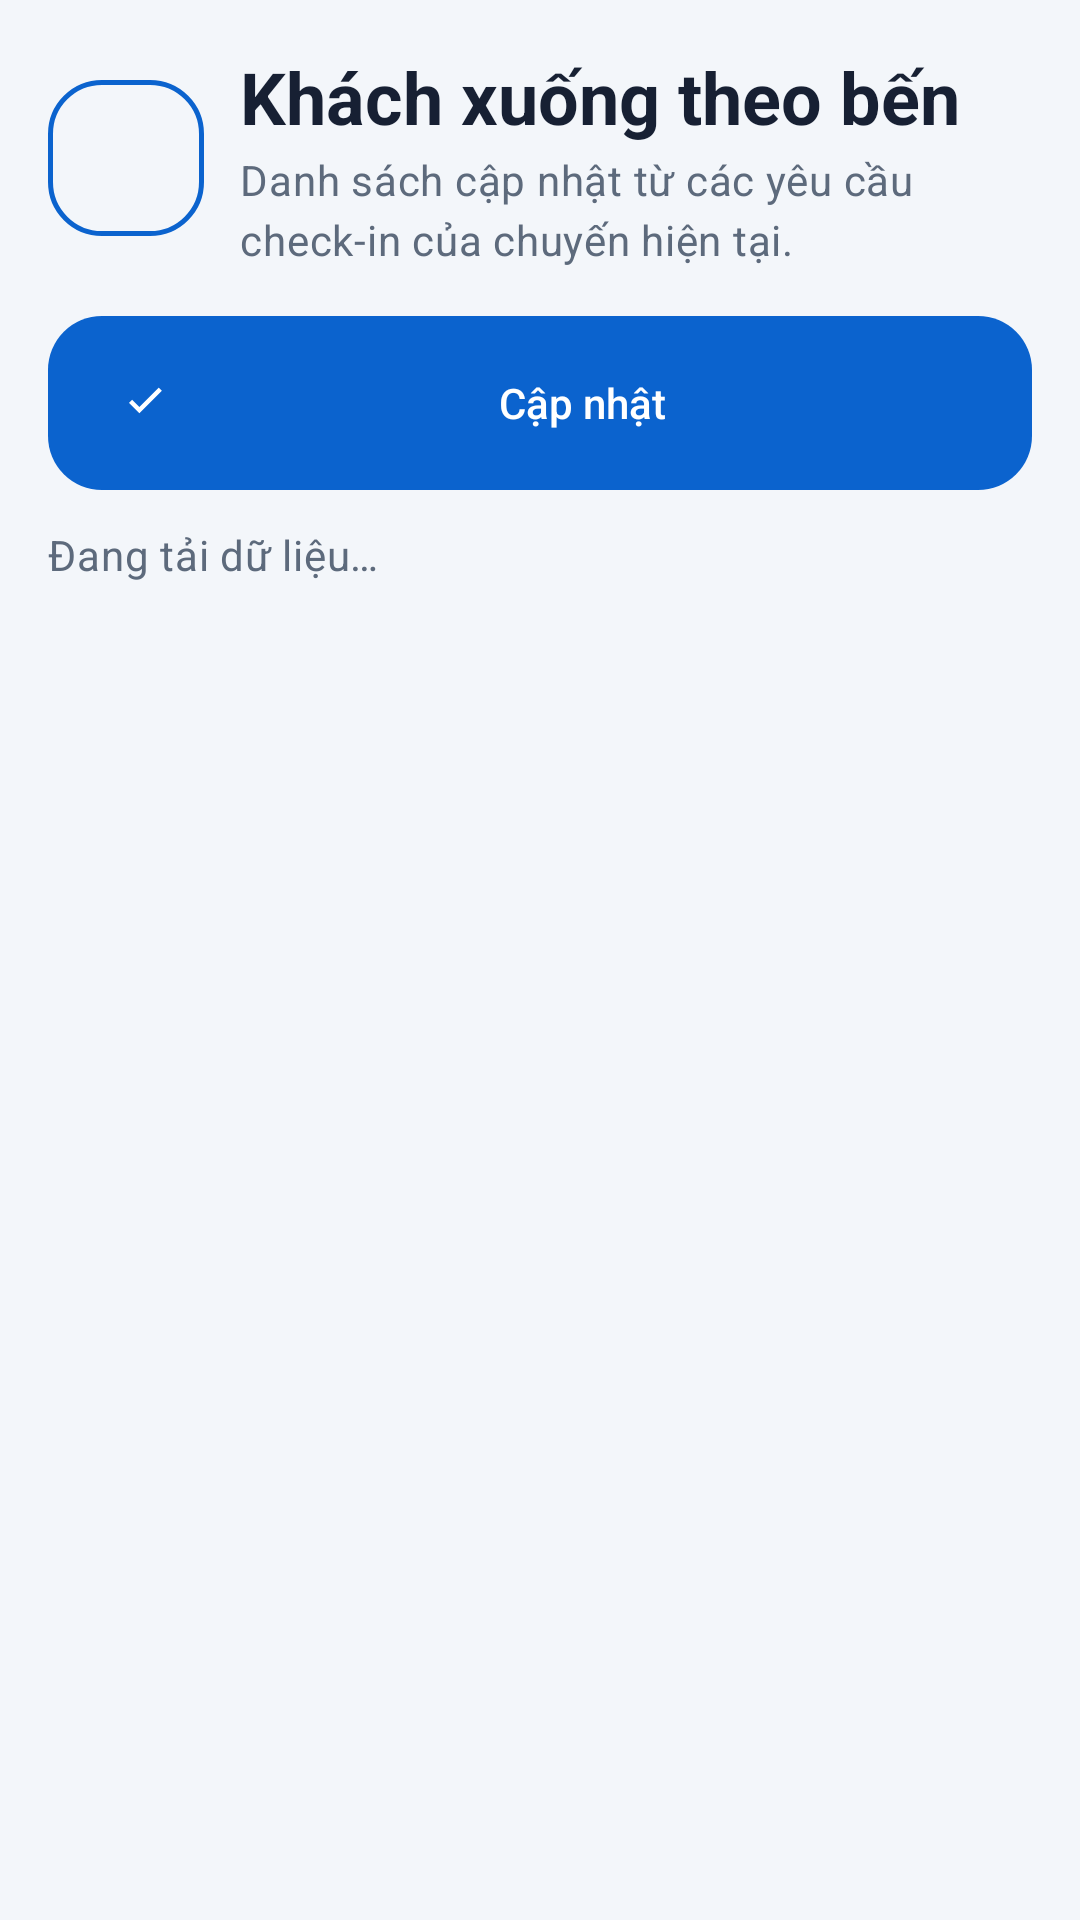

Produce the Android XML layout that renders to this screen, including the resource entries it uses.
<!-- AndroidManifest.xml: application theme Theme.Smartbus -->
<!-- res/layout/fragment_dropoff_manifest.xml -->
<?xml version="1.0" encoding="utf-8"?>
<androidx.coordinatorlayout.widget.CoordinatorLayout xmlns:android="http://schemas.android.com/apk/res/android"
    xmlns:app="http://schemas.android.com/apk/res-auto"
    android:layout_width="match_parent"
    android:layout_height="match_parent"
    android:background="@color/md3_background">

    <androidx.core.widget.NestedScrollView
        android:layout_width="match_parent"
        android:layout_height="match_parent"
        android:fillViewport="true">

        <LinearLayout
            android:layout_width="match_parent"
            android:layout_height="wrap_content"
            android:orientation="vertical"
            android:padding="@dimen/spacing_md"
            android:paddingBottom="120dp">

            <LinearLayout
                android:layout_width="match_parent"
                android:layout_height="wrap_content"
                android:gravity="center_vertical"
                android:orientation="horizontal">

                <com.google.android.material.button.MaterialButton
                    android:id="@+id/dropoffBackButton"
                    style="@style/Widget.Smartbus.Button.Secondary"
                    android:layout_width="52dp"
                    android:layout_height="52dp"
                    android:contentDescription="@string/action_back"
                    android:text=""
                    app:icon="@drawable/ic_arrow_back"
                    app:iconGravity="textStart" />

                <LinearLayout
                    android:layout_width="0dp"
                    android:layout_height="wrap_content"
                    android:layout_marginStart="@dimen/spacing_sm"
                    android:layout_weight="1"
                    android:orientation="vertical">

                    <TextView
                        style="@style/TextAppearance.Smartbus.Headline"
                        android:layout_width="match_parent"
                        android:layout_height="wrap_content"
                        android:text="@string/dropoff_manifest_title" />

                    <TextView
                        style="@style/TextAppearance.Smartbus.Body"
                        android:layout_width="match_parent"
                        android:layout_height="wrap_content"
                        android:layout_marginTop="2dp"
                        android:text="@string/dropoff_manifest_subtitle" />
                </LinearLayout>
            </LinearLayout>

            <com.google.android.material.button.MaterialButton
                android:id="@+id/dropoffRefreshButton"
                style="@style/Widget.Smartbus.Button.Primary"
                android:layout_width="match_parent"
                android:layout_height="@dimen/button_height"
                android:layout_marginTop="@dimen/spacing_md"
                android:text="@string/dropoff_manifest_refresh"
                app:icon="@drawable/ic_check" />

            <TextView
                android:id="@+id/dropoffSummaryTextView"
                style="@style/TextAppearance.Smartbus.Body"
                android:layout_width="match_parent"
                android:layout_height="wrap_content"
                android:layout_marginTop="@dimen/spacing_sm"
                android:text="@string/loading_default" />

            <LinearLayout
                android:id="@+id/dropoffManifestContainer"
                android:layout_width="match_parent"
                android:layout_height="wrap_content"
                android:layout_marginTop="@dimen/spacing_sm"
                android:orientation="vertical" />

            <com.google.android.material.progressindicator.LinearProgressIndicator
                android:id="@+id/dropoffProgress"
                android:layout_width="match_parent"
                android:layout_height="wrap_content"
                android:layout_marginTop="@dimen/spacing_sm"
                android:indeterminate="true"
                android:visibility="gone"
                app:indicatorColor="@color/md3_primary"
                app:trackColor="@color/md3_primary_container" />
        </LinearLayout>
    </androidx.core.widget.NestedScrollView>

    <View
        android:id="@+id/dropoffSnackbarAnchor"
        android:layout_width="1dp"
        android:layout_height="1dp"
        android:layout_gravity="bottom|center_horizontal"
        android:contentDescription="@string/state_snackbar_anchor" />
</androidx.coordinatorlayout.widget.CoordinatorLayout>
<!-- resources referenced by this layout -->
<resources>
  <color name="md3_background">#F3F6FA</color>
  <color name="md3_primary">#0B63CE</color>
  <color name="md3_primary_container">#D8E8FF</color>
  <dimen name="button_height">58dp</dimen>
  <dimen name="spacing_md">16dp</dimen>
  <dimen name="spacing_sm">12dp</dimen>
  <!-- drawable ic_check (drawable) -->
  <vector xmlns:android="http://schemas.android.com/apk/res/android"
      android:width="24dp"
      android:height="24dp"
      android:viewportWidth="24"
      android:viewportHeight="24">
      <path
          android:fillColor="@color/md3_primary"
          android:pathData="M8.6,16.6L4,12l1.4,-1.4L8.6,13.8 17.2,5.2 18.6,6.6z" />
  </vector>
  <string name="action_back">Quay lại</string>
  <string name="dropoff_manifest_refresh">Cập nhật</string>
  <string name="dropoff_manifest_subtitle">Danh sách cập nhật từ các yêu cầu check-in của chuyến hiện tại.</string>
  <string name="dropoff_manifest_title">Khách xuống theo bến</string>
  <string name="loading_default">Đang tải dữ liệu…</string>
  <string name="state_snackbar_anchor">Thông báo nhanh</string>
  <style name="TextAppearance.Smartbus.Body" parent="TextAppearance.Material3.BodyMedium">
          <item name="android:textColor">@color/md3_on_surface_variant</item>
          <item name="android:lineSpacingExtra">2dp</item>
      </style>
  <style name="TextAppearance.Smartbus.Headline" parent="TextAppearance.Material3.HeadlineSmall">
          <item name="android:textColor">@color/md3_on_surface</item>
          <item name="android:fontFamily">sans-serif-medium</item>
          <item name="android:textStyle">bold</item>
      </style>
  <color name="md3_on_surface_variant">#5D6A7C</color>
  <color name="md3_on_surface">#172033</color>
  <dimen name="radius_md">18dp</dimen>
  <color name="md3_on_primary">#FFFFFFFF</color>
  <color name="md3_on_primary_container">#001B3D</color>
  <color name="md3_secondary">#52637A</color>
  <color name="md3_on_secondary">#FFFFFFFF</color>
  <color name="md3_secondary_container">#E4EAF2</color>
  <color name="md3_on_secondary_container">#1B2736</color>
  <color name="md3_surface">#FFFFFFFF</color>
  <color name="md3_surface_variant">#E8EEF7</color>
  <color name="md3_outline">#D7DEE9</color>
  <color name="smartbus_error">#D93025</color>
  <style name="Widget.Smartbus.Card" parent="Widget.Material3.CardView.Elevated">
          <item name="cardBackgroundColor">@color/md3_surface</item>
          <item name="cardCornerRadius">@dimen/radius_lg</item>
          <item name="cardElevation">@dimen/elevation_card</item>
          <item name="strokeColor">@color/smartbus_divider</item>
          <item name="strokeWidth">1dp</item>
      </style>
  <style name="ShapeAppearance.Smartbus.Card" parent="ShapeAppearance.Material3.MediumComponent">
          <item name="cornerFamily">rounded</item>
          <item name="cornerSize">@dimen/radius_lg</item>
      </style>
  <dimen name="radius_lg">22dp</dimen>
  <dimen name="elevation_card">4dp</dimen>
  <color name="smartbus_divider">#D7DEE9</color>
  <style name="Widget.Smartbus.BottomNav.ActiveIndicator" parent="Widget.Material3.BottomNavigationView.ActiveIndicator">
          <item name="android:color">@color/md3_primary_container</item>
          <item name="android:width">56dp</item>
          <item name="android:height">32dp</item>
      </style>
  <color name="smartbus_bottom_nav">#FFFFFFFF</color>
  <dimen name="elevation_bottom_nav">10dp</dimen>
  <dimen name="bottom_nav_height">84dp</dimen>
</resources>
